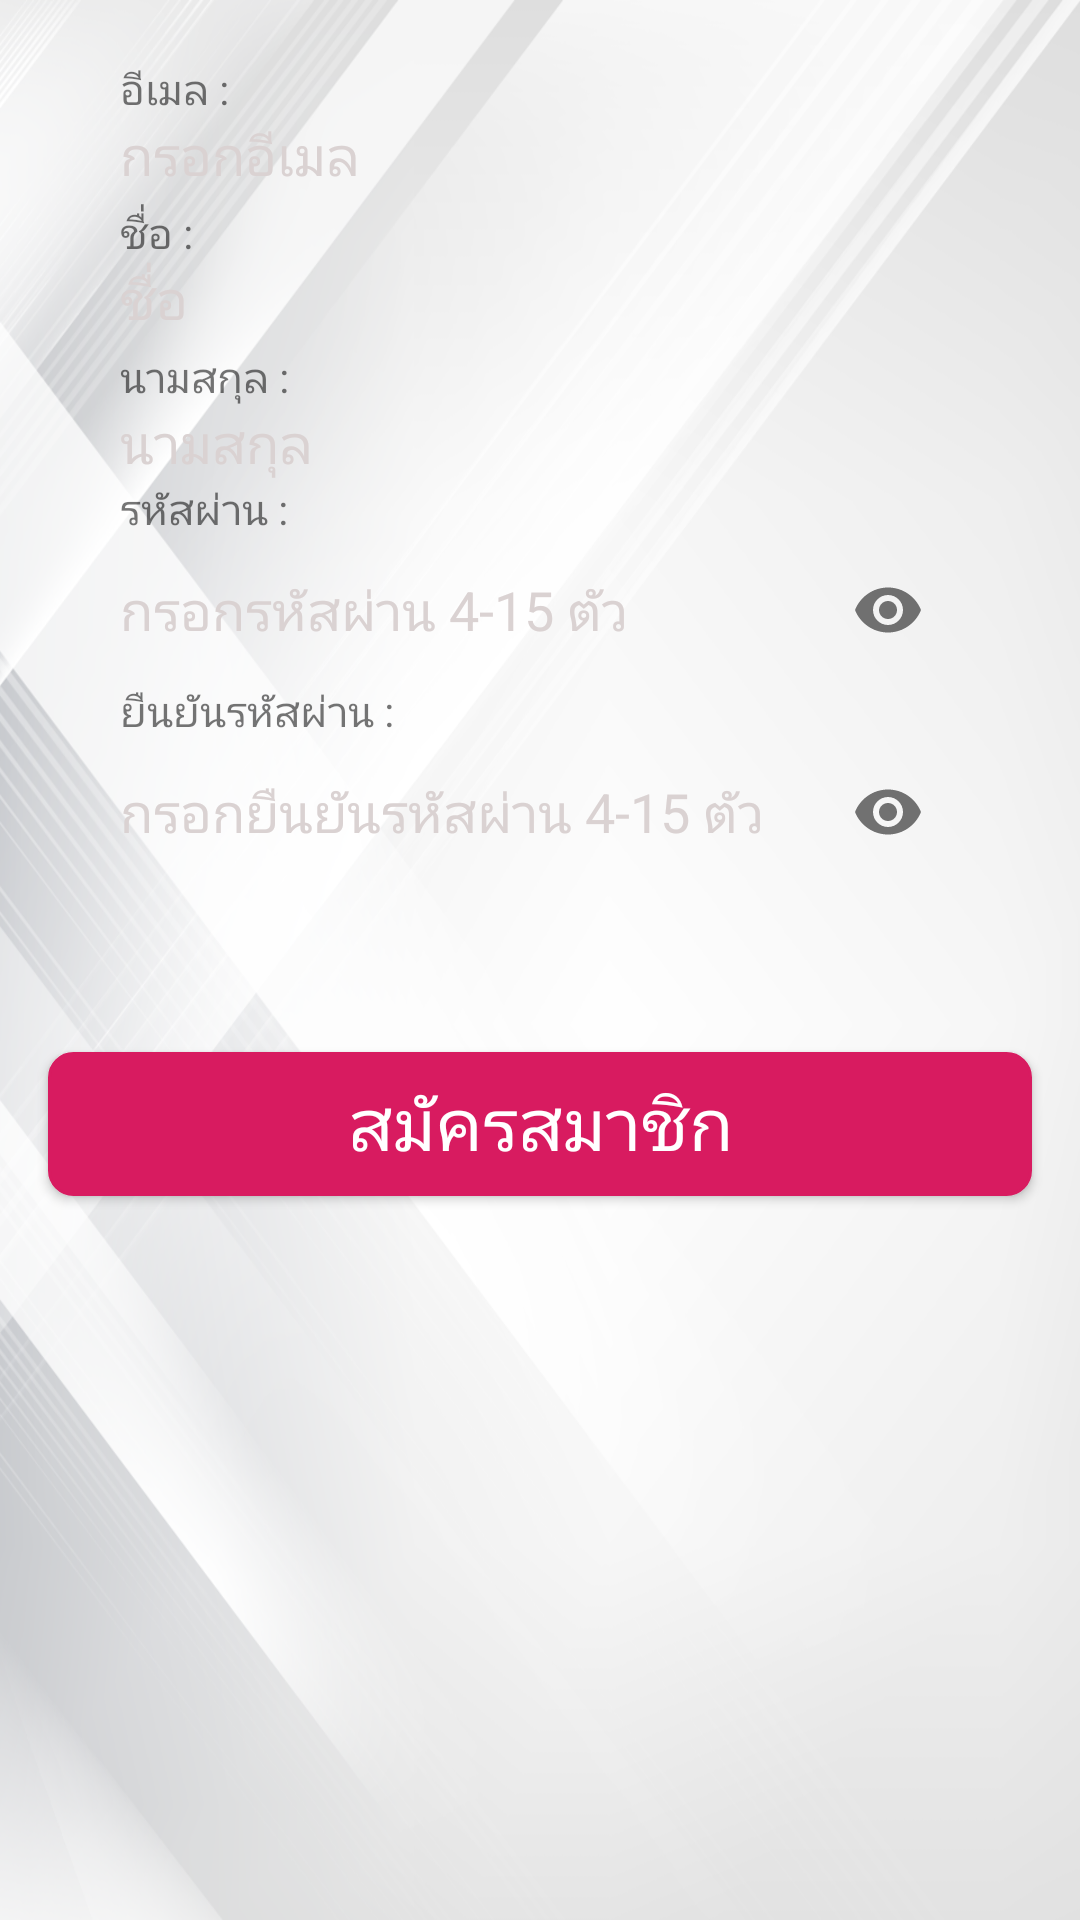

Reconstruct the res/layout file that produces this screen, plus the resources it refers to.
<!-- AndroidManifest.xml: application theme AppTheme -->
<!-- res/layout/register_fragment.xml -->
<?xml version="1.0" encoding="utf-8"?>
<LinearLayout xmlns:android="http://schemas.android.com/apk/res/android"
    xmlns:app="http://schemas.android.com/apk/res-auto"
    xmlns:tools="http://schemas.android.com/tools"
    android:id="@+id/register"
    android:layout_width="match_parent"
    android:layout_height="match_parent"
    android:background="@drawable/background"
    android:orientation="vertical">

    
    
    
    
    <LinearLayout
        android:layout_width="match_parent"
        android:layout_height="wrap_content"
        android:layout_margin="@dimen/text_size_16"
        android:background="@drawable/bg_overry_bg_oran"
        android:orientation="vertical"
        android:paddingLeft="8dp"
        android:paddingRight="8dp">

        <LinearLayout
            android:layout_width="match_parent"
            android:layout_height="wrap_content"
            android:orientation="vertical"
            android:paddingLeft="@dimen/text_size_16"
            android:paddingRight="@dimen/text_size_16"
            android:paddingBottom="@dimen/text_size_16">


            <LinearLayout
                android:layout_width="match_parent"
                android:layout_height="wrap_content"
                android:orientation="vertical">

                <TextView
                    android:layout_marginTop="4dp"
                    android:layout_width="wrap_content"
                    android:layout_height="wrap_content"
                    android:text="อีเมล :"
                    android:textAppearance="?android:attr/textAppearanceSmall" />

                <com.google.android.material.textfield.TextInputLayout
                    android:id="@+id/etuser_editText"
                    android:layout_width="match_parent"
                    android:layout_height="wrap_content"
                    android:textColorHint="#dad2d2"
                    app:hintEnabled="false"
                    app:passwordToggleEnabled="false">

                    <EditText
                        android:id="@+id/user_editText"
                        android:layout_width="match_parent"
                        android:layout_height="wrap_content"
                        android:layout_gravity="center"
                        android:layout_weight="1"
                        android:background="@drawable/normal_edittext"
                        android:inputType="textEmailAddress"
                        android:hint="กรอกอีเมล"
                        android:textColor="@color/black"
                        android:textColorHint="#dad2d2" />

                </com.google.android.material.textfield.TextInputLayout>



            </LinearLayout>

            <LinearLayout
                android:layout_width="match_parent"
                android:layout_height="wrap_content"
                android:orientation="vertical">

                <TextView
                    android:layout_marginTop="4dp"
                    android:layout_width="wrap_content"
                    android:layout_height="wrap_content"
                    android:text="ชื่อ :"
                    android:textAppearance="?android:attr/textAppearanceSmall" />

                <com.google.android.material.textfield.TextInputLayout
                    android:id="@+id/firstName"
                    android:layout_width="match_parent"
                    android:layout_height="wrap_content"
                    android:textColorHint="#dad2d2"
                    app:hintEnabled="false"
                    app:passwordToggleEnabled="false">

                    <EditText
                        android:id="@+id/firstNameEditText"
                        android:layout_width="match_parent"
                        android:layout_height="wrap_content"
                        android:layout_gravity="center"
                        android:layout_weight="1"
                        android:background="@drawable/normal_edittext"
                        android:inputType="text"
                        android:hint="ชื่อ"
                        android:textColor="@color/black"
                        android:textColorHint="#dad2d2" />

                </com.google.android.material.textfield.TextInputLayout>



            </LinearLayout>

            <LinearLayout
                android:layout_width="match_parent"
                android:layout_height="wrap_content"
                android:orientation="vertical">

                <TextView
                    android:layout_marginTop="4dp"
                    android:layout_width="wrap_content"
                    android:layout_height="wrap_content"
                    android:text="นามสกุล :"
                    android:textAppearance="?android:attr/textAppearanceSmall" />

                <com.google.android.material.textfield.TextInputLayout
                    android:id="@+id/lastName"
                    android:layout_width="match_parent"
                    android:layout_height="wrap_content"
                    android:textColorHint="#dad2d2"
                    app:hintEnabled="false"
                    app:passwordToggleEnabled="false">

                    <EditText
                        android:id="@+id/lastNameEditText"
                        android:layout_width="match_parent"
                        android:layout_height="wrap_content"
                        android:layout_gravity="center"
                        android:layout_weight="1"
                        android:background="@drawable/normal_edittext"
                        android:inputType="text"
                        android:hint="นามสกุล"
                        android:textColor="@color/black"
                        android:textColorHint="#dad2d2" />

                </com.google.android.material.textfield.TextInputLayout>



            </LinearLayout>

            <LinearLayout
                android:layout_width="match_parent"
                android:layout_height="wrap_content"
                android:orientation="vertical">

                <TextView
                    android:layout_width="wrap_content"
                    android:layout_height="wrap_content"
                    android:text="รหัสผ่าน :"
                    android:textAppearance="?android:attr/textAppearanceSmall" />


                <com.google.android.material.textfield.TextInputLayout
                    android:id="@+id/etpasswordeditText"
                    android:layout_width="match_parent"
                    android:layout_height="wrap_content"
                    android:textColorHint="@color/colorPrimary"
                    app:hintEnabled="false"
                    app:passwordToggleEnabled="true">

                    <EditText
                        android:id="@+id/password_editText"
                        android:layout_width="match_parent"
                        android:layout_height="wrap_content"
                        android:layout_gravity="center"
                        android:background="@drawable/normal_edittext"
                        android:textColor="@color/black"
                        android:textColorHint="#dad2d2"
                        android:layout_weight="1"
                        android:inputType="textPassword"
                        android:maxLength="15"
                        android:hint="กรอกรหัสผ่าน 4-15 ตัว"
                        android:minEms="4"/>

                </com.google.android.material.textfield.TextInputLayout>
            </LinearLayout>

            <LinearLayout
                android:layout_width="match_parent"
                android:layout_height="wrap_content"
                android:layout_marginBottom="8dp"
                android:orientation="vertical">

                <TextView
                    android:layout_width="wrap_content"
                    android:layout_height="wrap_content"
                    android:text="ยืนยันรหัสผ่าน :"
                    android:textAppearance="?android:attr/textAppearanceSmall" />


                <com.google.android.material.textfield.TextInputLayout
                    android:id="@+id/etPassword"
                    android:layout_width="match_parent"
                    android:layout_height="wrap_content"
                    android:textColorHint="@color/colorPrimary"
                    app:hintEnabled="false"
                    app:passwordToggleEnabled="true">

                    <EditText
                        android:id="@+id/re_password_editText"
                        android:layout_width="match_parent"
                        android:layout_height="wrap_content"
                        android:layout_gravity="center"
                        android:layout_weight="1"
                        android:background="@drawable/normal_edittext"
                        android:hint="กรอกยืนยันรหัสผ่าน 4-15 ตัว"
                        android:inputType="textPassword"
                        android:maxLength="15"
                        android:minEms="4"
                        android:textColor="@color/black"
                        android:textColorHint="#dad2d2" />

                </com.google.android.material.textfield.TextInputLayout>
            </LinearLayout>

        </LinearLayout>

    </LinearLayout>

    <Button
        android:id="@+id/btn_register"
        android:layout_width="match_parent"
        android:layout_height="wrap_content"
        android:layout_margin="@dimen/text_size_16"
        android:layout_marginTop="@dimen/text_size_16"
        android:background="@drawable/btn_register"
        android:text="สมัครสมาชิก"
        android:textColor="#ffff"
        android:textSize="24sp" />
</LinearLayout>
<!-- resources referenced by this layout -->
<resources>
  <color name="black">#000000</color>
  <color name="colorPrimary">#fc813d</color>
  <dimen name="text_size_16">16dp</dimen>
  <!-- drawable background: png bitmap (drawable, 508142 bytes) -->
  <!-- drawable btn_register (drawable) -->
  <?xml version="1.0" encoding="utf-8"?>
  <shape xmlns:android="http://schemas.android.com/apk/res/android">
      <size android:height="28dp" />
      <corners android:radius="8dp" />
      <stroke
          android:width="1dp"
          android:color="@color/colorAccent" />
      <gradient
          android:startColor="@color/colorAccent"
          android:centerColor="@color/colorAccent"
          android:endColor="@color/colorAccent"
          android:centerY="33%"
          android:angle="-90" />
  </shape>
  <style name="AppTheme" parent="Theme.AppCompat.Light.DarkActionBar">
          
          <item name="colorPrimary">@color/colorPrimary</item>
          <item name="colorPrimaryDark">@color/colorPrimaryDark</item>
          <item name="colorAccent">@color/colorPrimaryDark</item>
  
          
  
      </style>
  <color name="colorAccent">#D81B60</color>
  <color name="colorPrimaryDark">#f66421</color>
</resources>
